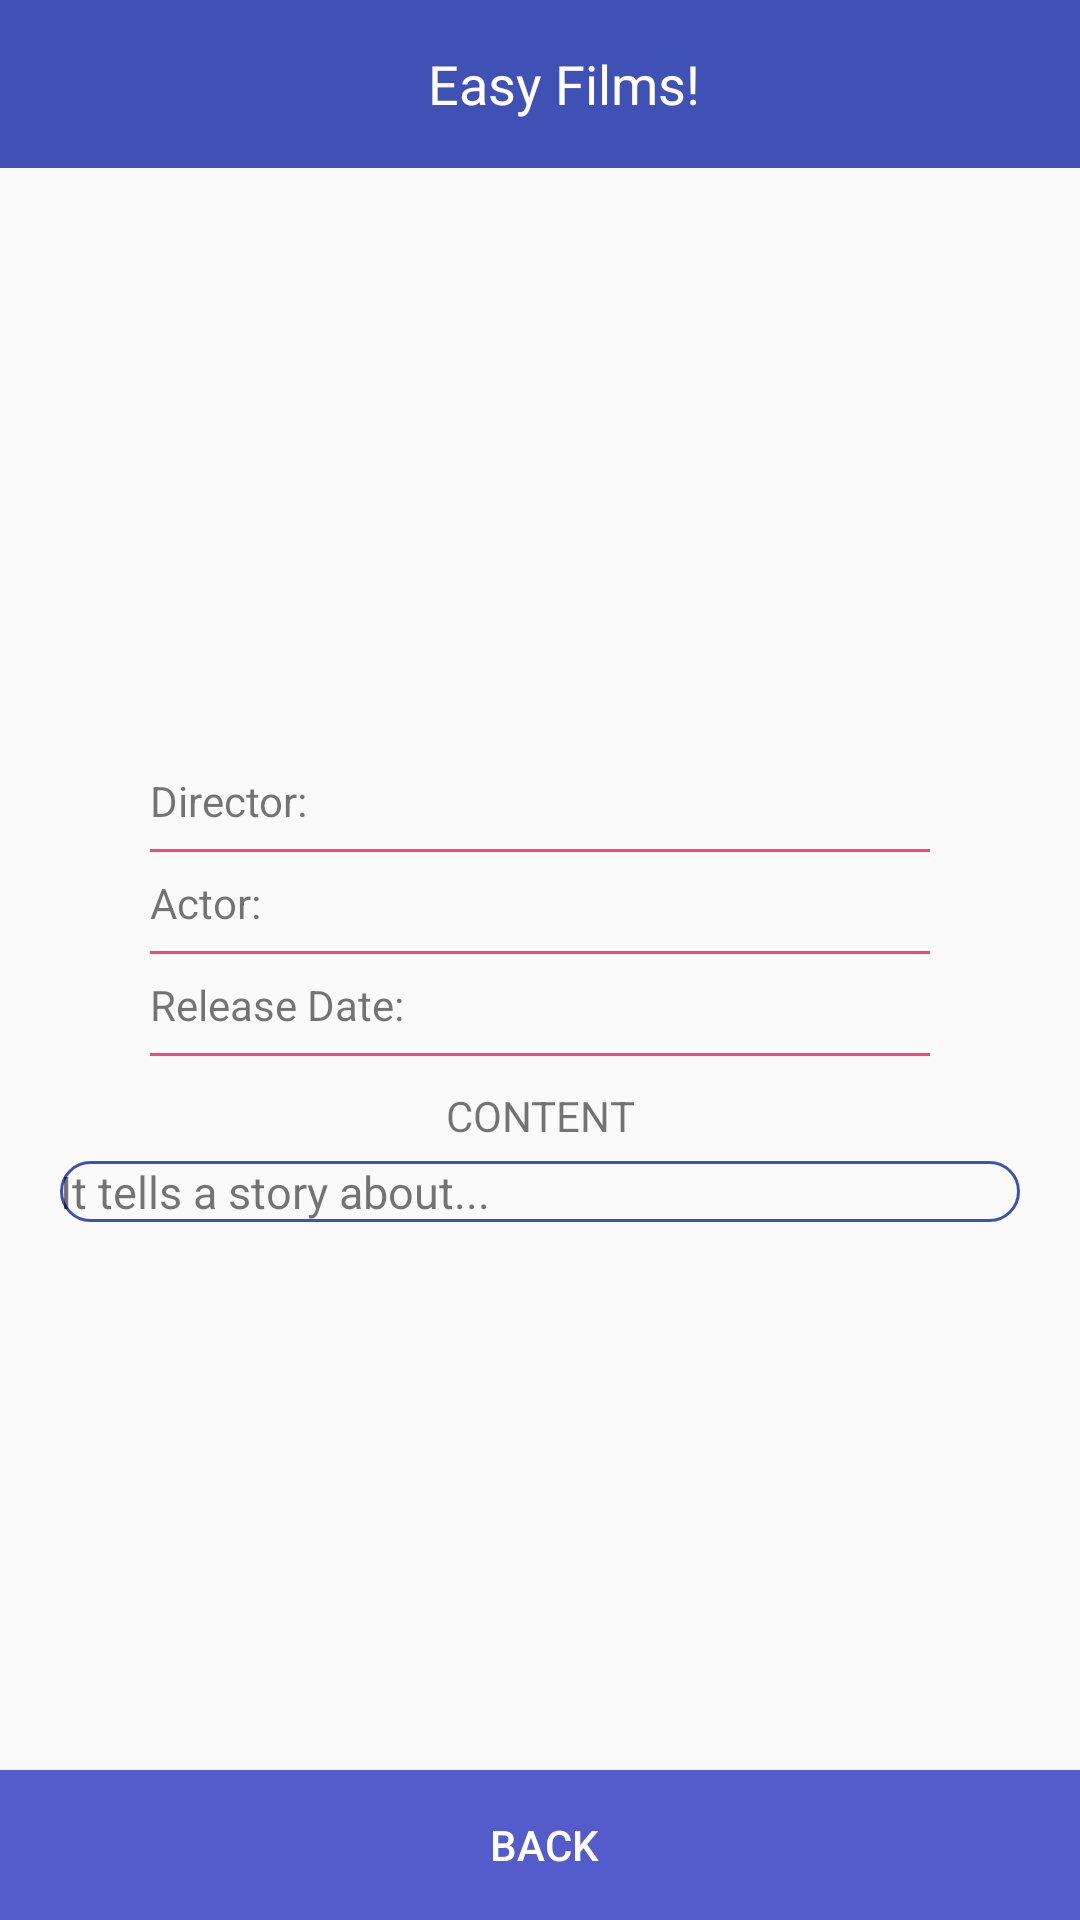

Android layout source for this screen:
<!-- AndroidManifest.xml: application theme AppTheme -->
<!-- res/layout/activity_movie_detail.xml -->
<?xml version="1.0" encoding="utf-8"?>
<androidx.constraintlayout.widget.ConstraintLayout xmlns:android="http://schemas.android.com/apk/res/android"
    xmlns:app="http://schemas.android.com/apk/res-auto"
    xmlns:tools="http://schemas.android.com/tools"
    android:layout_width="match_parent"
    android:layout_height="match_parent"
    tools:context=".MovieDetailPage">

    <include
        android:id="@+id/nav"
        layout="@layout/navigation"
        tools:layout_editor_absoluteX="0dp"
        tools:layout_editor_absoluteY="0dp" />

    <ImageView
        android:id="@+id/single_imageView"
        android:layout_width="120dp"
        android:layout_height="180dp"
        android:layout_marginStart="8dp"
        android:layout_marginTop="70dp"
        android:layout_marginEnd="8dp"
        android:layout_marginBottom="8dp"
        app:layout_constraintBottom_toBottomOf="parent"
        app:layout_constraintEnd_toEndOf="parent"
        app:layout_constraintHorizontal_bias="0.498"
        app:layout_constraintStart_toStartOf="parent"
        app:layout_constraintTop_toTopOf="parent"
        app:layout_constraintVertical_bias="0.0"
        tools:srcCompat="@tools:sample/avatars" />

    <TextView
        android:id="@+id/dir"
        android:layout_width="match_parent"
        android:layout_height="34dp"
        android:layout_marginStart="50dp"
        android:layout_marginEnd="50dp"
        android:layout_marginBottom="8dp"
        android:ellipsize="end"
        android:singleLine="true"
        android:text="Director:"
        android:gravity="center_vertical|left"
        android:textSize="14sp"
        android:background="@drawable/border_bottom"
        app:layout_constraintEnd_toEndOf="parent"
        app:layout_constraintHorizontal_bias="0.5"
        app:layout_constraintStart_toStartOf="parent"
        app:layout_constraintTop_toBottomOf="@+id/single_imageView"
        app:layout_constraintVertical_bias="0.314" />

    <TextView
        android:id="@+id/Ac"
        android:layout_width="match_parent"
        android:layout_height="34dp"
        android:layout_marginStart="50dp"
        android:layout_marginEnd="50dp"
        android:layout_marginBottom="8dp"
        android:text="Actor:"
        android:textSize="14sp"
        android:gravity="center_vertical|left"
        android:background="@drawable/border_bottom"
        app:layout_constraintEnd_toEndOf="parent"
        app:layout_constraintHorizontal_bias="0.5"
        app:layout_constraintStart_toStartOf="parent"
        app:layout_constraintTop_toBottomOf="@+id/dir"
        app:layout_constraintVertical_bias="0.364" />

    <TextView
        android:id="@+id/da"
        android:layout_width="match_parent"
        android:layout_height="34dp"
        android:layout_marginStart="50dp"
        android:layout_marginEnd="50dp"
        android:layout_marginBottom="8dp"
        android:textSize="14sp"
        android:background="@drawable/border_bottom"
        android:gravity="center_vertical|left"
        android:text="Release Date:"
        app:layout_constraintEnd_toEndOf="parent"
        app:layout_constraintHorizontal_bias="0.5"
        app:layout_constraintStart_toStartOf="parent"
        app:layout_constraintTop_toBottomOf="@+id/Ac"
        app:layout_constraintVertical_bias="1.0" />


    <TextView
        android:id="@+id/contentTitle"
        android:layout_width="match_parent"
        android:layout_height="30dp"
        android:scrollbars = "vertical"
        android:layout_marginStart="20dp"
        android:layout_marginTop="5dp"
        android:layout_marginEnd="20dp"
        android:text="CONTENT"
        android:textSize="14sp"
        android:gravity="center"
        app:layout_constraintEnd_toEndOf="parent"
        app:layout_constraintHorizontal_bias="0.5"
        app:layout_constraintStart_toStartOf="parent"
        app:layout_constraintTop_toBottomOf="@+id/da"
        app:layout_constraintVertical_bias="0.756" />



    <ScrollView
        android:id="@+id/scroll"
        android:layout_width="match_parent"
        android:layout_height="200dp"
        android:layout_marginStart="20dp"
        android:layout_marginEnd="20dp"
        android:layout_marginBottom="96dp"
        app:layout_constraintEnd_toEndOf="parent"
        app:layout_constraintHorizontal_bias="0.0"
        app:layout_constraintStart_toStartOf="parent"
        app:layout_constraintTop_toBottomOf="@+id/contentTitle">

        <androidx.constraintlayout.widget.ConstraintLayout
            android:layout_width="match_parent"
            android:layout_height="200dp"
            tools:layout_editor_absoluteX="1dp"
            tools:layout_editor_absoluteY="1dp">

            <LinearLayout
                android:layout_width="match_parent"
                android:layout_height="match_parent"
                android:orientation="vertical"
                app:layout_constraintStart_toStartOf="parent"
                app:layout_constraintTop_toTopOf="parent">
                <TextView
                    android:id="@+id/content"
                    android:layout_width="match_parent"
                    android:layout_height="wrap_content"
                    android:text="It tells a story about..."
                    android:textSize="15sp"
                    android:gravity="left"
                    android:background="@drawable/border_radius"
                    app:layout_constraintEnd_toEndOf="parent"
                    app:layout_constraintStart_toStartOf="parent"
                    app:layout_constraintTop_toBottomOf="@+id/contentTitle" />
            </LinearLayout>

        </androidx.constraintlayout.widget.ConstraintLayout>

    </ScrollView>




    <Button
        android:id="@+id/ret"
        android:layout_width="534dp"
        android:layout_height="50dp"
        android:layout_marginEnd="8dp"
        android:layout_marginRight="8dp"
        android:background="#545bcb"
        android:textColor="#FFFFFF"
        android:gravity="center"
        android:text="Back"
        app:layout_constraintBottom_toBottomOf="parent"
        app:layout_constraintEnd_toEndOf="parent"
        app:layout_constraintHorizontal_bias="0.473"
        app:layout_constraintStart_toStartOf="parent" />
</androidx.constraintlayout.widget.ConstraintLayout>
<!-- res/layout/navigation.xml (included above) -->
<?xml version="1.0" encoding="utf-8"?>
<LinearLayout xmlns:android="http://schemas.android.com/apk/res/android"
    xmlns:app="http://schemas.android.com/apk/res-auto"
    android:layout_width="match_parent"
    android:layout_height="match_parent"
    android:orientation="vertical">

    <androidx.appcompat.widget.Toolbar
        android:id="@+id/main_toolbar"
        android:layout_width="match_parent"
        android:layout_height="wrap_content"
        android:minHeight="?attr/actionBarSize"
        android:background="?attr/colorPrimary"
        app:theme="@style/MyCustomToolBarStyle">

        <TextView
            android:id="@+id/toolbar_title"
            android:text="Easy Films!"
            android:textColor="#FFFFFF"
            android:layout_width="match_parent"
            android:layout_height="wrap_content"
            android:gravity="center"
            android:textSize="18sp"/>

    </androidx.appcompat.widget.Toolbar>


</LinearLayout>
<!-- resources referenced by this layout -->
<resources>
  <!-- drawable border_bottom (drawable) -->
  <?xml version="1.0" encoding="utf-8"?>
  <layer-list xmlns:android="http://schemas.android.com/apk/res/android">
      <item
          android:left="-2dp"
          android:right="-2dp"
          android:top="-2dp">
          <shape>
              <stroke
                  android:width="1dp"
                  android:color="#FF4081"/>
          </shape>
      </item>
  </layer-list>
  <!-- drawable border_radius (drawable) -->
  <?xml version="1.0" encoding="utf-8"?>
  <shape xmlns:android="http://schemas.android.com/apk/res/android">
      <corners android:topLeftRadius="10dp"
          android:topRightRadius="10dp"
          android:bottomRightRadius="10dp"
          android:bottomLeftRadius="10dp"/>
      <stroke
          android:width="1dp"
          android:color="#3f51b5" />
  </shape>
  <style name="MyCustomToolBarStyle" parent="ThemeOverlay.AppCompat.Light">
          <item name="android:textColorPrimary">@android:color/white</item>
          <item name="android:textColorSecondary">@android:color/white</item>
          <item name="android:textColor">@android:color/white</item>
      </style>
  <style name="AppTheme" parent="Theme.AppCompat.Light.NoActionBar">
          
          <item name="colorPrimary">@color/colorPrimary</item>
          <item name="colorPrimaryDark">@color/colorPrimaryDark</item>
          <item name="colorAccent">@color/colorAccent</item>
            </style>
  <color name="colorPrimary">#3f51b5</color>
  <color name="colorPrimaryDark">#283593</color>
  <color name="colorAccent">#FF4081</color>
</resources>
